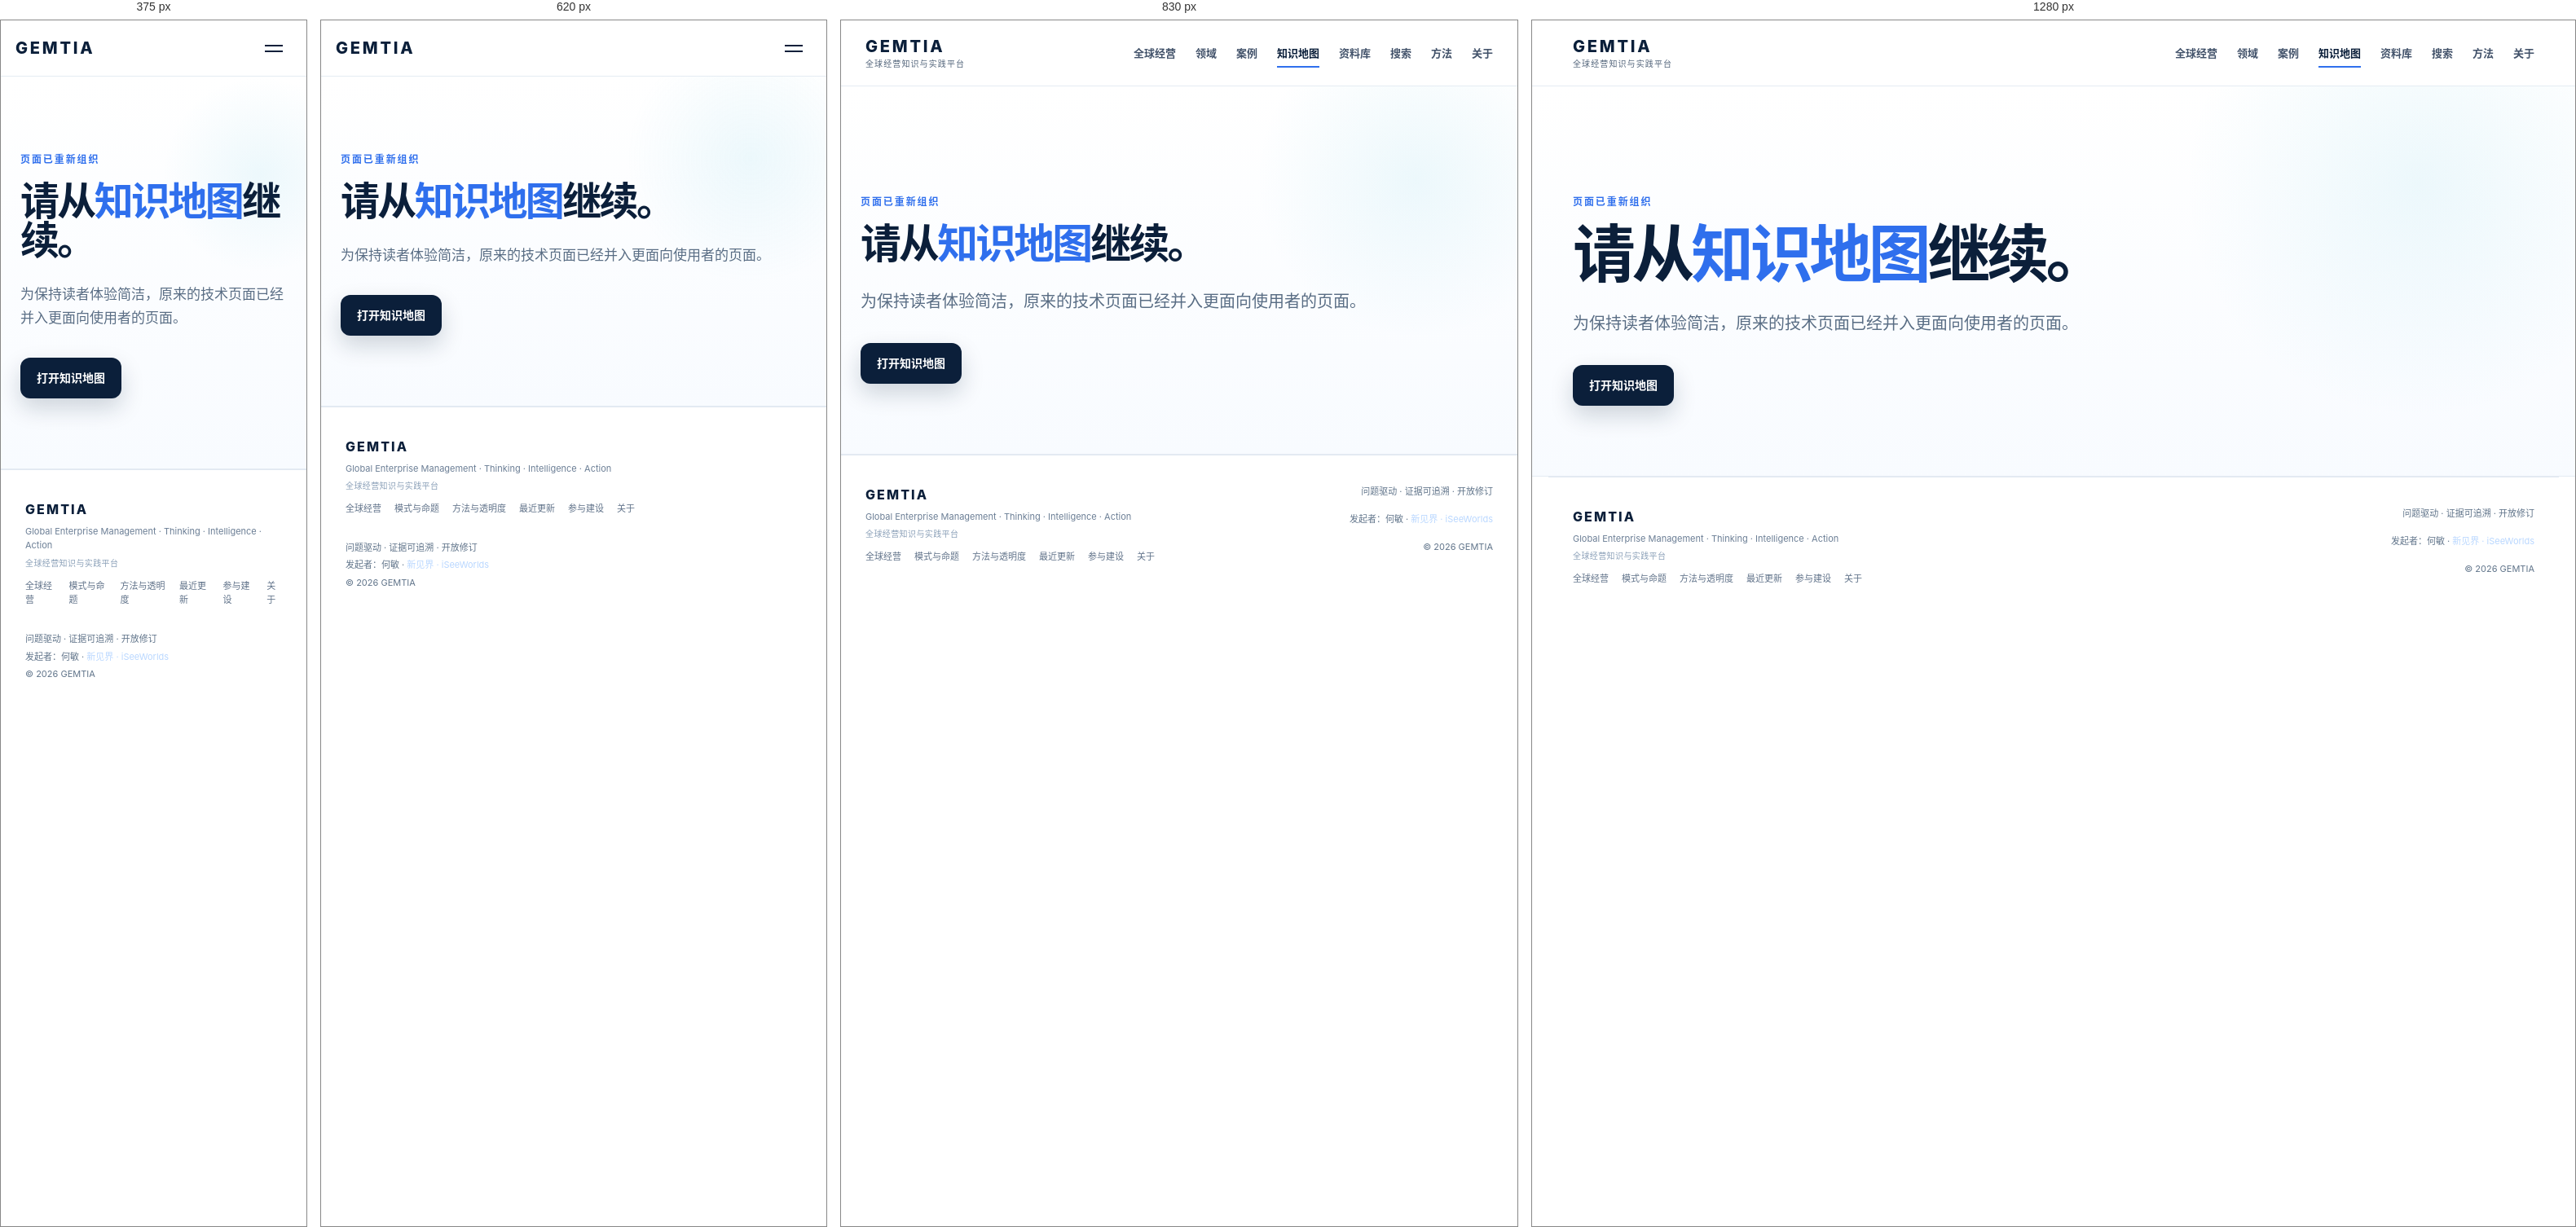
Rendered at 375 px, 620 px, 830 px and 1280 px, left to right.

<!-- file: taxonomy.html -->
<!DOCTYPE html>

<html lang="zh-CN"><head><meta charset="utf-8"/><meta content="width=device-width,initial-scale=1" name="viewport"/><title>知识地图 — GEMTIA</title><meta content="前往 GEMTIA 知识地图。" name="description"/><meta content="#0b1f3a" name="theme-color"/><link href="https://gemtia.com/taxonomy.html" rel="canonical"/><meta content="知识地图 — GEMTIA" property="og:title"/><meta content="前往 GEMTIA 知识地图。" property="og:description"/><meta content="website" property="og:type"/><meta content="https://gemtia.com/taxonomy.html" property="og:url"/><meta content="https://gemtia.com/assets/gemtia-brand-lockup.png" property="og:image"/><meta content="summary_large_image" name="twitter:card"/><link href="assets/favicon.svg" rel="icon" type="image/svg+xml"/><link href="site.webmanifest" rel="manifest"/><link href="styles.css" rel="stylesheet"/><script type="application/ld+json">{"@context": "https://schema.org", "@type": "WebPage", "name": "知识地图", "url": "https://gemtia.com/taxonomy.html"}</script></head><body><a class="skip-link" href="#main">跳到正文</a><header class="site-header"><div class="nav-shell"><a class="brand" href="index.html"><span class="brand-mark">GEMTIA</span><span class="brand-sub">全球经营知识与实践平台</span></a><button aria-expanded="false" aria-label="打开导航" class="nav-toggle"><span></span><span></span></button><nav aria-label="主导航" class="nav-links"><a href="field.html">全球经营</a><a href="topics.html">领域</a><a href="cases.html">案例</a><a aria-current="page" class="active" href="knowledge-map.html">知识地图</a><a href="library.html">资料库</a><a href="search.html">搜索</a><a href="methodology.html">方法</a><a href="about.html">关于</a></nav></div></header><main id="main"><section class="page-hero section-pad"><p class="section-kicker">页面已重新组织</p><h1>请从<span>知识地图</span>继续。</h1><p class="page-lede">为保持读者体验简洁，原来的技术页面已经并入更面向使用者的页面。</p><div class="hero-actions"><a class="btn btn-primary" href="knowledge-map.html">打开知识地图</a></div></section></main><footer class="site-footer"><div><a class="footer-brand" href="index.html">GEMTIA</a><div class="footer-sub">Global Enterprise Management · Thinking · Intelligence · Action</div><div class="footer-platform">全球经营知识与实践平台</div><div class="footer-links"><a href="field.html">全球经营</a><a href="patterns.html">模式与命题</a><a href="methodology.html">方法与透明度</a><a href="updates.html">最近更新</a><a href="contribute.html">参与建设</a><a href="about.html">关于</a></div></div><div class="footer-right"><span>问题驱动 · 证据可追溯 · 开放修订</span><span>发起者：何敏 · <a href="https://iseeworlds.com" rel="noopener" target="_blank">新见界 · iSeeWorlds</a></span><span>© 2026 GEMTIA</span></div></footer><script src="script.js"></script></body></html>

/* @media block from styles.css */
@media (max-width: 980px) {
  .section-pad { padding:88px 24px; }
  .hero { min-height:auto; padding-top:90px; }
  .hero-grid, .statement-grid, .case-shell, .architecture, .section-head { grid-template-columns:1fr; gap:44px; }
  .hero-visual { height:500px; max-width:620px; width:100%; margin:0 auto; }
  .statement-grid { gap:34px; }
  .section-head { align-items:start; }
  .contrast-lines { grid-template-columns:1fr; }
  .tia-grid { grid-template-columns:1fr; }
  .tia-card { min-height:250px; }
  .architecture-flow { justify-content:start; overflow-x:auto; padding-bottom:8px; }
}

/* @media block from styles.css */
@media (max-width: 760px) {
  .nav-shell { height:68px; padding:0 18px; }
  .brand-sub { display:none; }
  .nav-toggle { display:block; }
  .nav-links { position:absolute; top:68px; left:0; right:0; display:none; flex-direction:column; gap:0; align-items:stretch; padding:10px 18px 18px; background:rgba(255,255,255,.98); border-bottom:1px solid var(--line); }
  .nav-links.open { display:flex; }
  .nav-links a { padding:14px 0; border-bottom:1px solid #eef2f6; }
  .hero-copy h1 { font-size:46px; }
  .lede { font-size:17px; }
  .hero-visual { height:430px; transform:scale(.9); }
  .orbit-b { width:430px; height:430px; }
  .orbit-a { width:320px; height:320px; }
  .core-node { width:160px; height:160px; }
  .core-label { font-size:38px; }
  .n1{top:58px;right:20px}.n2{bottom:56px;right:0}.n3{bottom:64px;left:0}.m1,.m2,.m3,.m4,.m5{display:none}
  .contrast-card { padding:44px 28px; }
  .topic-grid, .domain-grid { grid-template-columns:1fr; }
  .domain-grid > div:nth-child(odd) { border-right:0; }
  .domain-grid > div:nth-last-child(2) { border-bottom:1px solid #e3ebf3; }
  .community-shell { padding:52px 24px; }
  .case-bottom { grid-template-columns:1fr; }
  .site-footer { flex-direction:column; }
  .footer-right { text-align:left; }
}

/* @media block from styles.css */
@media (max-width:980px) {
  .trust-strip { margin:-20px 24px 20px; grid-template-columns:repeat(2,1fr); }
  .trust-strip div:nth-child(2) { border-right:0; }
  .trust-strip div:nth-child(-n+2) { border-bottom:1px solid var(--line); }
  .content-grid, .origins-shell { grid-template-columns:1fr; gap:38px; }
  .three-grid { grid-template-columns:1fr; }
  .method-flow { grid-template-columns:repeat(2,1fr); }
  .method-flow div:last-child { grid-column:1/-1; }
}

/* @media block from styles.css */
@media (max-width:760px) {
  .trust-strip { grid-template-columns:1fr; }
  .trust-strip div { border-right:0; border-bottom:1px solid var(--line); }
  .trust-strip div:last-child { border-bottom:0; }
  .page-hero { padding-top:92px; }
  .page-hero h1 { font-size:48px; }
  .page-lede { font-size:17px; }
  .method-flow, .question-grid, .domain-detail-grid, .lens-grid { grid-template-columns:1fr; }
  .method-flow div:last-child { grid-column:auto; }
  .timeline > div { grid-template-columns:1fr; gap:8px; }
  .source-list div { grid-template-columns:1fr; gap:5px; }
  .origins-shell { padding:32px 24px; }
}

/* @media block from styles.css */
@media (max-width:980px) {
  .corpus-strip { grid-template-columns:1fr; gap:30px; padding-left:24px; padding-right:24px; }
  .corpus-metrics { grid-template-columns:repeat(2,1fr); }
  .corpus-metrics div:nth-child(2) { border-right:0; }
  .corpus-metrics div:nth-child(-n+2) { border-bottom:1px solid var(--line); }
  .case-grid, .mini-resource-grid, .resource-grid { grid-template-columns:1fr 1fr; }
  .logic-grid { grid-template-columns:repeat(2,1fr); }
  .logic-grid article:last-child { grid-column:1/-1; }
  .decision-mode-grid { grid-template-columns:repeat(2,1fr); }
  .compact-case-grid { grid-template-columns:1fr; }
}

/* @media block from styles.css */
@media (max-width:760px) {
  .case-grid, .mini-resource-grid, .asset-grid, .resource-grid, .logic-grid, .logic-grid.six, .adjacent-grid, .decision-mode-grid { grid-template-columns:1fr; }
  .logic-grid article:last-child { grid-column:auto; }
  .corpus-metrics { grid-template-columns:1fr 1fr; }
  .case-tile { min-height:320px; }
  .nav-links { max-height:calc(100vh - 68px); overflow:auto; }
}

/* @media block from styles.css */
@media (max-width:1180px) {
  .case-workbench { grid-template-columns:160px minmax(0,1fr) 230px; gap:28px; }
}

/* @media block from styles.css */
@media (max-width:980px) {
  .case-workbench { grid-template-columns:1fr; max-width:850px; padding-left:24px; padding-right:24px; }
  .case-toc { display:none; }
  .case-meta { order:-1; }
  .case-meta-sticky { position:static; display:grid; grid-template-columns:1fr 1fr; gap:16px 28px; }
  .case-meta-sticky > p,.case-meta-sticky > dl,.case-meta-sticky > .meta-back { grid-column:1/-1; }
  .meta-group { margin-top:0; }
  .pattern-grid { grid-template-columns:1fr; }
}

/* @media block from styles.css */
@media (max-width:760px) {
  .case-object-hero { padding:72px 20px 42px; }
  .case-object-hero h1 { font-size:46px; }
  .case-subtitle { font-size:23px; }
  .case-workbench { padding:34px 18px 78px; }
  .case-meta-sticky { grid-template-columns:1fr; }
  .case-meta-sticky > * { grid-column:1 !important; }
  .signal-triad,.related-case-list { grid-template-columns:1fr; }
  .case-reading-rule,.pattern-note { grid-template-columns:1fr; gap:7px; }
  .case-thread::before { left:6px; }
  .case-episode { grid-template-columns:1fr; gap:8px; padding-left:24px; }
  .case-episode::before { left:1px; top:5px; }
  .episode-date { text-align:left; }
  .case-explorer-toolbar { align-items:stretch; flex-direction:column; }
  .case-explorer-toolbar > div { display:grid; grid-template-columns:1fr; width:100%; }
  .case-explorer-toolbar select { width:100%; }
  #case-reset-filter { align-self:flex-start; }
  .revision-list > div { grid-template-columns:48px 1fr; }
  .revision-list p { grid-column:1/-1; }
}

/* @media block from styles.css */
@media(max-width:760px){.tax-grid,.principle-grid{grid-template-columns:1fr}}

/* @media block from styles.css */
@media(max-width:1050px){.case-explorer-toolbar.advanced>div{grid-template-columns:repeat(3,1fr)}.taxonomy-explorer-grid,.resource-grid{grid-template-columns:repeat(2,1fr)}.coverage-grid{grid-template-columns:repeat(3,1fr)}.framework-case-row{grid-template-columns:1fr 1fr}.taxonomy-toolbar{grid-template-columns:repeat(2,1fr)}.taxonomy-toolbar button{grid-column:1/-1}.audit-banner,.validation-verdict{grid-template-columns:1fr}.case-grid-wide{grid-template-columns:repeat(2,1fr)}}

/* @media block from styles.css */
@media(max-width:720px){.case-explorer-toolbar.advanced>div,.taxonomy-toolbar,.validation-toolbar,.taxonomy-explorer-grid,.resource-grid,.case-grid-wide,.l2-grid,.coverage-grid,.coverage-grid.four,.framework-case-row{grid-template-columns:1fr}.framework-case-row{align-items:start}.audit-banner{padding:22px}}

/* @media block from styles.css */
@media(max-width:980px){.proposition-grid{grid-template-columns:repeat(2,1fr)}.journey-entry-grid{grid-template-columns:repeat(2,1fr)}.question-map-grid{grid-template-columns:repeat(2,1fr)}.facet-group-grid{grid-template-columns:repeat(2,1fr)}}

/* @media block from styles.css */
@media(max-width:760px){.proposition-grid,.journey-entry-grid,.question-map-grid,.domain-map-grid,.facet-group-grid,.concept-index,.mini-case-grid,.case-capability-grid{grid-template-columns:1fr}.capability-domain ul{grid-template-columns:1fr}.explorer-toolbar,.library-toolbar,.user-filter-toolbar{align-items:stretch}.explorer-toolbar label,.library-toolbar label,.user-filter-toolbar label,.explorer-toolbar button,.library-toolbar button,.user-filter-toolbar button{width:100%}.explorer-toolbar select,.library-toolbar select,.user-filter-toolbar select{width:100%}}

/* @media block from styles.css */
@media (max-width:1100px){ .lineage-grid{grid-template-columns:repeat(2,1fr)} .user-filter-toolbar{grid-template-columns:repeat(2,minmax(0,1fr))} }

/* @media block from styles.css */
@media (max-width:760px){ .lineage-grid{grid-template-columns:1fr} .advanced-index > summary{align-items:flex-start;flex-direction:column} .user-filter-toolbar{grid-template-columns:1fr} }

/* @media block from styles.css */
@media(max-width:1000px){.home-topic-index{grid-template-columns:repeat(2,1fr)}.case-explorer-grid,.resource-grid{grid-template-columns:repeat(2,1fr)}.method-chain{grid-template-columns:repeat(2,1fr)}.user-filter-toolbar{grid-template-columns:1fr 1fr}.user-filter-toolbar .search-field{grid-column:1/-1}}

/* @media block from styles.css */
@media(max-width:680px){.topic-grid-8,.home-topic-index,.case-explorer-grid,.resource-grid,.lens-pair,.statement-type-grid,.not-grid,.method-chain{grid-template-columns:1fr}.user-filter-toolbar{grid-template-columns:1fr}.user-filter-toolbar .search-field{grid-column:auto}.filter-summary{align-items:flex-start;flex-direction:column}.timeline-row{grid-template-columns:1fr;gap:3px}.taxonomy-details summary{flex-direction:column}}

/* @media block from styles.css */
@media(max-width:1100px){.domain-index-10{grid-template-columns:repeat(3,1fr)}.domain-resource-grid{grid-template-columns:repeat(3,1fr)}.lens-triad,.usage-triad{grid-template-columns:1fr 1fr}.knowledge-entry-grid{grid-template-columns:repeat(2,1fr)}}

/* @media block from styles.css */
@media(max-width:760px){.domain-index-10,.topic-grid-10,.view-duality,.lens-triad,.usage-triad,.domain-question-grid,.domain-case-grid,.domain-resource-grid,.knowledge-entry-grid{grid-template-columns:1fr}.domain-question-grid article:last-child:nth-child(odd){grid-column:auto}}

/* @media block from styles.css */
@media(max-width:900px){.advanced-filter-grid{grid-template-columns:repeat(2,1fr)}}

/* @media block from styles.css */
@media(max-width:680px){.advanced-filter-grid{grid-template-columns:1fr}}

/* @media block from styles.css */
@media(max-width:980px){.deep-case-layout{grid-template-columns:1fr;gap:28px}.deep-case-nav{position:static;grid-template-columns:repeat(3,1fr);border-left:0;border:1px solid var(--line);border-radius:16px;padding:16px}.deep-case-nav>b{grid-column:1/-1}.known-grid,.counterfactual-grid,.mechanism-flow{grid-template-columns:repeat(2,1fr)}}

/* @media block from styles.css */
@media(max-width:680px){.deep-case-hero .page-lede{font-size:17px}.deep-case-nav{grid-template-columns:1fr 1fr}.deep-section h2{font-size:28px}.context-grid,.capability-shift-grid,.known-grid,.transfer-grid,.counterfactual-grid,.mechanism-flow{grid-template-columns:1fr}.decision-card{grid-template-columns:44px 1fr}.deep-summary-box{padding:22px}}

/* @media block from styles.css */
@media(max-width:900px){.resource-grid,.home-update-grid{grid-template-columns:1fr}.resource-card{padding:26px}}

/* @media block from styles.css */
@media(max-width:900px){.knowledge-card-grid,.home-pattern-grid{grid-template-columns:1fr}.evidence-pulse,.knowledge-growth,.pattern-ladder{grid-template-columns:repeat(2,1fr)}.evidence-case-grid,.two-panel-grid,.contribute-grid,.reading-path-grid,.domain-evolution-grid{grid-template-columns:1fr}}

/* @media block from styles.css */
@media(max-width:560px){.evidence-pulse,.knowledge-growth,.pattern-ladder{grid-template-columns:1fr}}

/* @media block from styles.css */
@media(max-width:900px){.tia-semantic-shell{grid-template-columns:1fr}.tia-grid{grid-template-columns:1fr 1fr 1fr}}

/* @media block from styles.css */
@media(max-width:680px){.brand-signature span{font-size:12px}.brand-signature b{font-size:10px;letter-spacing:.08em}.tia-grid{grid-template-columns:1fr}.tia-grid article{min-height:auto}}